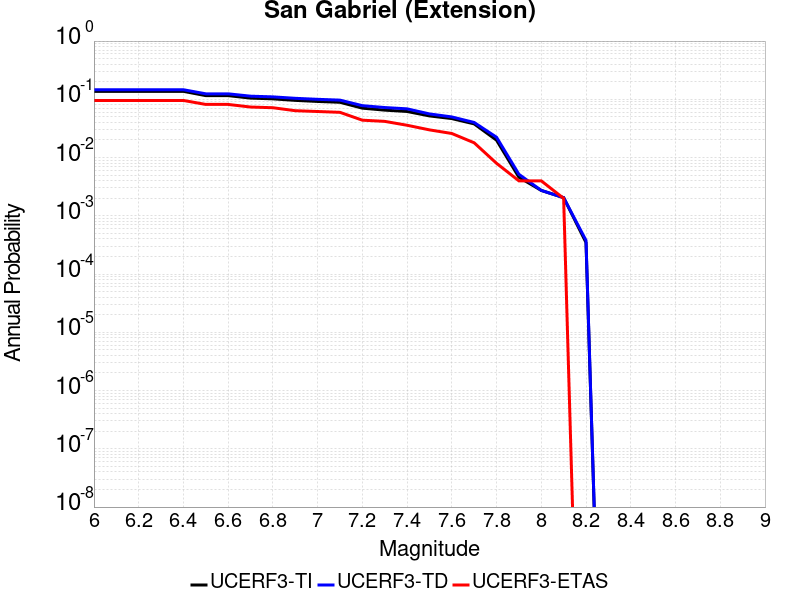

The data file committed next to this chart (first rows):
Magnitude, UCERF3-TI Prob, UCERF3-TD Prob, UCERF3-ETAS Prob
6.0, 0.137, 0.1461, 0.09562
6.1, 0.137, 0.1461, 0.09562
6.2, 0.137, 0.1461, 0.09562
6.3, 0.137, 0.1461, 0.09562
6.4, 0.137, 0.1461, 0.09562
6.5, 0.1157, 0.1243, 0.08167
6.6, 0.1157, 0.1243, 0.08167
6.7, 0.1049, 0.1132, 0.07371
6.8, 0.1019, 0.1101, 0.07171
6.9, 0.09589, 0.1041, 0.06375
7.0, 0.09189, 0.09997, 0.06175
7.1, 0.0889, 0.09686, 0.05976
7.2, 0.0705, 0.07781, 0.04382
7.3, 0.0652, 0.07225, 0.04183
7.4, 0.06183, 0.06862, 0.03586
7.5, 0.05188, 0.05614, 0.02988
7.6, 0.04669, 0.04985, 0.0259
7.7, 0.03784, 0.04004, 0.01793
7.8, 0.01988, 0.02233, 0.007968
7.9, 0.004593, 0.005159, 0.003984
8.0, 0.002726, 0.002731, 0.003984
8.1, 0.002053, 0.002046, 0.001992
8.2, 3.473524E-4, 3.7873574E-4, 0.0
